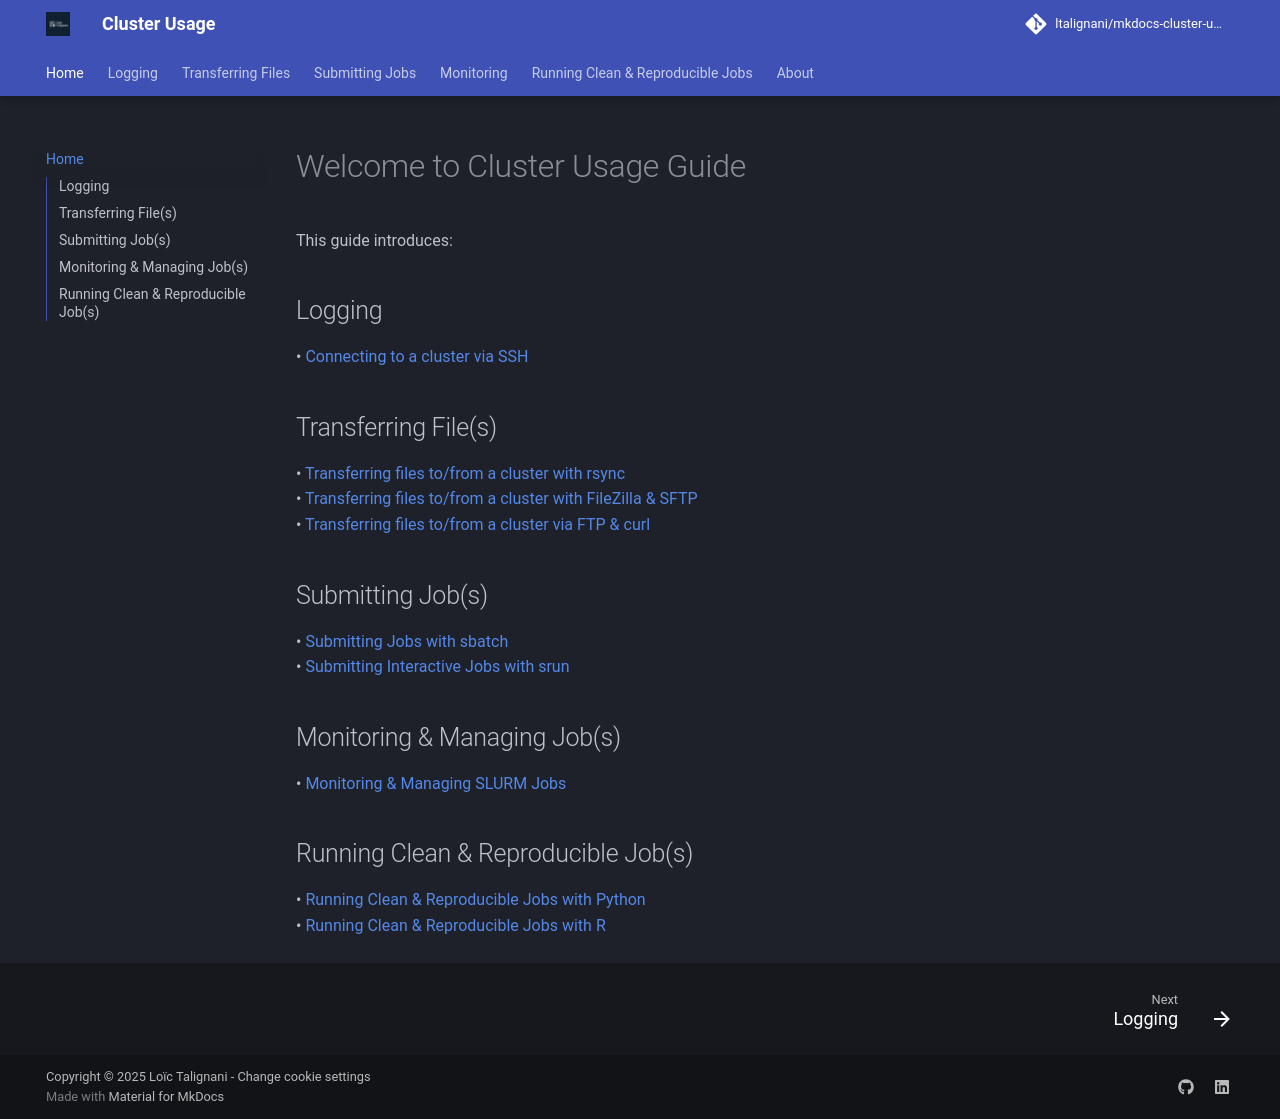

repository: ltalignani/mkdocs-cluster-usage · page: index.html · generator: mkdocs

# Welcome to Cluster Usage Guide

This guide introduces:  

## Logging
•	[Connecting to a cluster via SSH](Logging.md)  

## Transferring File(s)
•	[Transferring files to/from a cluster with rsync](transfer/Rsync.md)  
•	[Transferring files to/from a cluster with FileZilla & SFTP](transfer/SFTP.md)  
•	[Transferring files to/from a cluster via FTP & curl](transfer/FTP.md)  

## Submitting Job(s)
•	[Submitting Jobs with sbatch](Submitting_jobs.md)   
•	[Submitting Interactive Jobs with srun](Interactive_jobs.md)  

## Monitoring & Managing Job(s)
•	[Monitoring & Managing SLURM Jobs](Monitoring.md)  

## Running Clean & Reproducible Job(s)
•	[Running Clean & Reproducible Jobs with Python](python.md)  
•	[Running Clean & Reproducible Jobs with R](R.md)  
